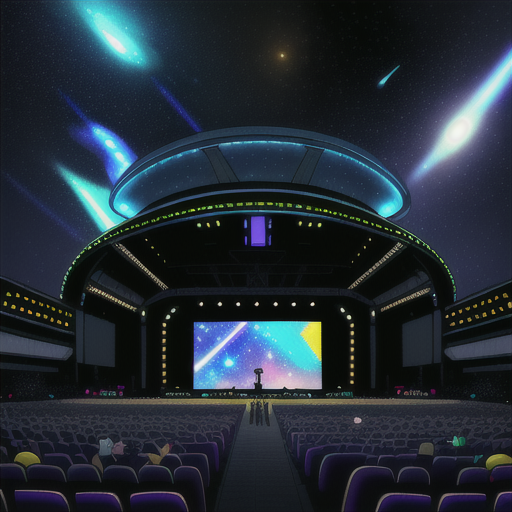
Generation parameters embedded in this image by AUTOMATIC1111 Stable Diffusion web UI or a fork of it (Forge, ...) (PNG 'parameters' text chunk):
Concert Hall outdoors crowds, lazers, light, stars and galaxies in Cyberpunk Heaven in the style of Jet Set Radio Future
Steps: 20, Sampler: Euler a, CFG scale: 7, Seed: 4085117541, Size: 515x512, Model hash: 44ba85a850, Model: animeTWO, Style Selector Enabled: True, Style Selector Randomize: False, Style Selector Style: base, Version: v1.6.0-295-g9c1c0da0